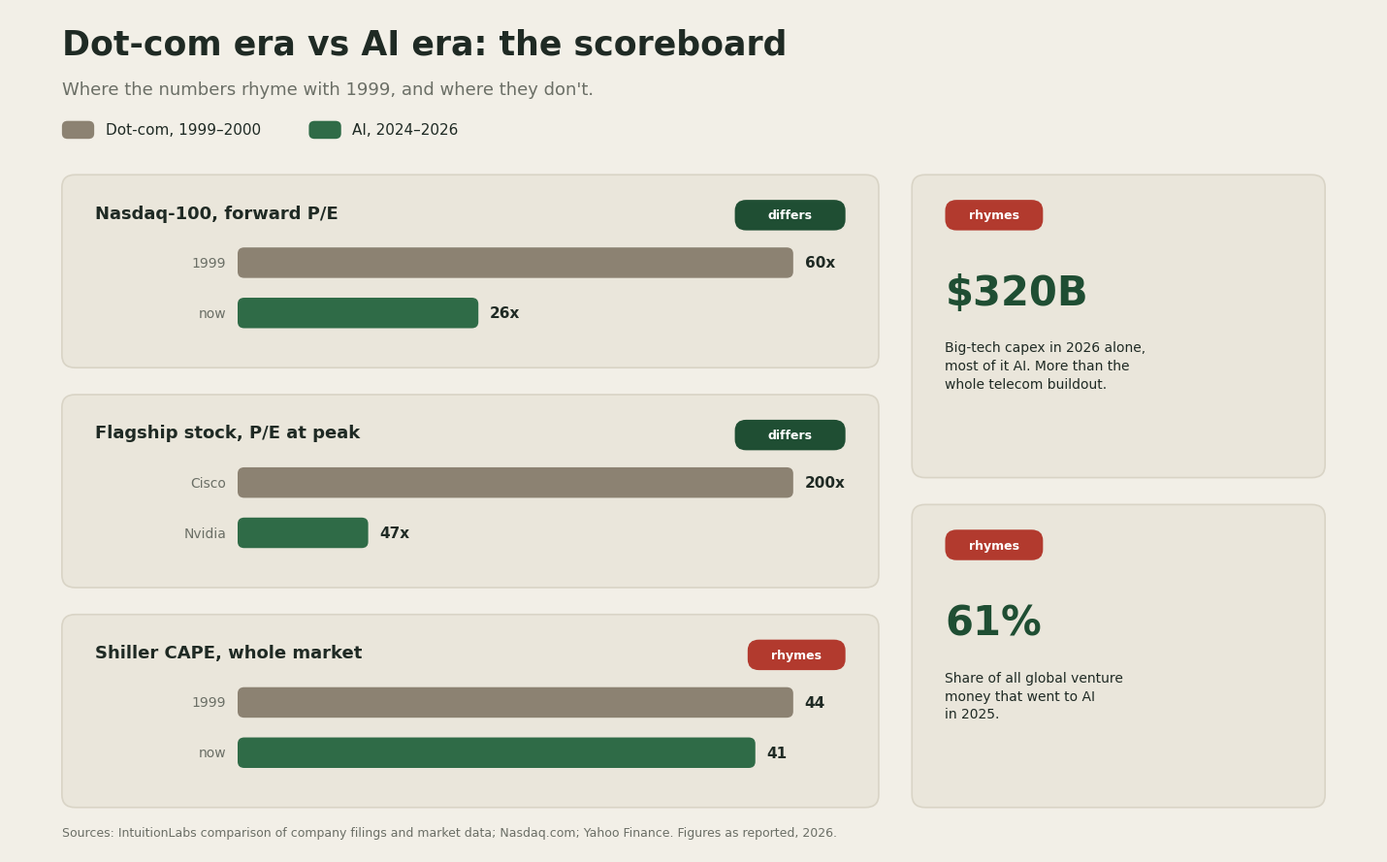

This chart was generated by the following Python code: (Note: this script raises an exception after producing the figure.)
import matplotlib.pyplot as plt
from matplotlib.patches import FancyBboxPatch

BG = "#F2EFE7"
CARD = "#EAE6DB"
INK = "#1F2A24"
GRAY = "#6B6F66"
STONE = "#8C8272"      # dot-com era series
GREEN = "#2F6B47"      # AI era series
GREEN_DARK = "#1F4E33"
RED = "#B23A2E"
BORDER = "#D9D4C6"

fig, ax = plt.subplots(figsize=(14.4, 9.0), dpi=150)
fig.patch.set_facecolor(BG)
ax.set_facecolor(BG)
ax.set_xlim(0, 14.4)
ax.set_ylim(0, 9.4)
ax.axis("off")

ax.text(0.55, 8.9, "Dot-com era vs AI era: the scoreboard", fontsize=25, fontweight="bold", color=INK, family="DejaVu Sans")
ax.text(0.55, 8.45, "Where the numbers rhyme with 1999, and where they don't.", fontsize=13, color=GRAY, family="DejaVu Sans")

# legend
lx = 0.55
ly = 7.95
ax.add_patch(FancyBboxPatch((lx, ly), 0.34, 0.2, boxstyle="round,pad=0,rounding_size=0.06", linewidth=0, facecolor=STONE))
ax.text(lx + 0.46, ly + 0.10, "Dot-com, 1999–2000", fontsize=11, color=INK, va="center", family="DejaVu Sans")
ax.add_patch(FancyBboxPatch((lx + 2.6, ly), 0.34, 0.2, boxstyle="round,pad=0,rounding_size=0.06", linewidth=0, facecolor=GREEN))
ax.text(lx + 3.06, ly + 0.10, "AI, 2024–2026", fontsize=11, color=INK, va="center", family="DejaVu Sans")


def chip(x, y, text, color):
    w = 0.22 + 0.135 * len(text)
    ax.add_patch(FancyBboxPatch((x, y), w, 0.34, boxstyle="round,pad=0,rounding_size=0.12",
                                 linewidth=0, facecolor=color))
    ax.text(x + w / 2, y + 0.17, text, fontsize=9, color="#FFFFFF", ha="center", va="center",
            fontweight="bold", family="DejaVu Sans")


def panel(x, y, w, h, title, rows, chip_text, chip_color, suffix="x"):
    box = FancyBboxPatch((x, y), w, h, boxstyle="round,pad=0,rounding_size=0.14",
                          linewidth=1.2, edgecolor=BORDER, facecolor=CARD)
    ax.add_patch(box)
    ax.text(x + 0.35, y + h - 0.48, title, fontsize=13, fontweight="bold", color=INK, family="DejaVu Sans")
    chip(x + w - 0.35 - (0.22 + 0.135 * len(chip_text)), y + h - 0.62, chip_text, chip_color)

    max_val = max(v for _, v, _ in rows)
    bar_area_w = w - 2.75
    bar_x = x + 1.85
    bar_h = 0.34
    by = y + h - 1.15
    for name, val, color in rows:
        ax.text(bar_x - 0.12, by + bar_h / 2, name, fontsize=10, color=GRAY, ha="right", va="center", family="DejaVu Sans")
        bw = max(bar_area_w * val / max_val, 0.15)
        ax.add_patch(FancyBboxPatch((bar_x, by), bw, bar_h, boxstyle="round,pad=0,rounding_size=0.07",
                                     linewidth=0, facecolor=color))
        ax.text(bar_x + bw + 0.12, by + bar_h / 2, f"{val:g}{suffix}",
                fontsize=11, fontweight="bold", color=INK, va="center", family="DejaVu Sans")
        by -= bar_h + 0.22


panel_w = 8.6
panel_h = 2.15
panel_gap = 0.3
px = 0.55
py = 7.55 - panel_h

panel(px, py, panel_w, panel_h, "Nasdaq-100, forward P/E",
      [("1999", 60, STONE), ("now", 26, GREEN)], "differs", GREEN_DARK)

py -= panel_h + panel_gap
panel(px, py, panel_w, panel_h, "Flagship stock, P/E at peak",
      [("Cisco", 200, STONE), ("Nvidia", 47, GREEN)], "differs", GREEN_DARK)

py -= panel_h + panel_gap
panel(px, py, panel_w, panel_h, "Shiller CAPE, whole market",
      [("1999", 44, STONE), ("now", 41, GREEN)], "rhymes", RED, suffix="")

# stat tiles on the right
tile_x = px + panel_w + 0.35
tile_w = 14.4 - tile_x - 0.55
tile_h = (3 * panel_h + 2 * panel_gap - 0.3) / 2
ty = 7.55 - tile_h

def tile(y, big, caption, chip_text, chip_color):
    box = FancyBboxPatch((tile_x, y), tile_w, tile_h, boxstyle="round,pad=0,rounding_size=0.14",
                          linewidth=1.2, edgecolor=BORDER, facecolor=CARD)
    ax.add_patch(box)
    chip(tile_x + 0.35, y + tile_h - 0.62, chip_text, chip_color)
    ax.text(tile_x + 0.35, y + tile_h - 1.45, big, fontsize=30, fontweight="bold", color=GREEN_DARK, family="DejaVu Sans")
    ax.text(tile_x + 0.35, y + tile_h - 1.85, caption, fontsize=10, color=INK, va="top", linespacing=1.45, family="DejaVu Sans")

tile(ty, "$320B", "Big-tech capex in 2026 alone,\nmost of it AI. More than the\nwhole telecom buildout.", "rhymes", RED)
ty -= tile_h + 0.3
tile(ty, "61%", "Share of all global venture\nmoney that went to AI\nin 2025.", "rhymes", RED)

ax.text(0.55, 0.18, "Sources: IntuitionLabs comparison of company filings and market data; Nasdaq.com; Yahoo Finance. Figures as reported, 2026.",
        fontsize=9, color=GRAY, family="DejaVu Sans")

plt.tight_layout()
plt.savefig("/Users/lorelamarku/Desktop/AI Projects/AI-Researcher/assets/dotcom-ai-scoreboard.png", facecolor=BG, bbox_inches="tight")
print("saved")
